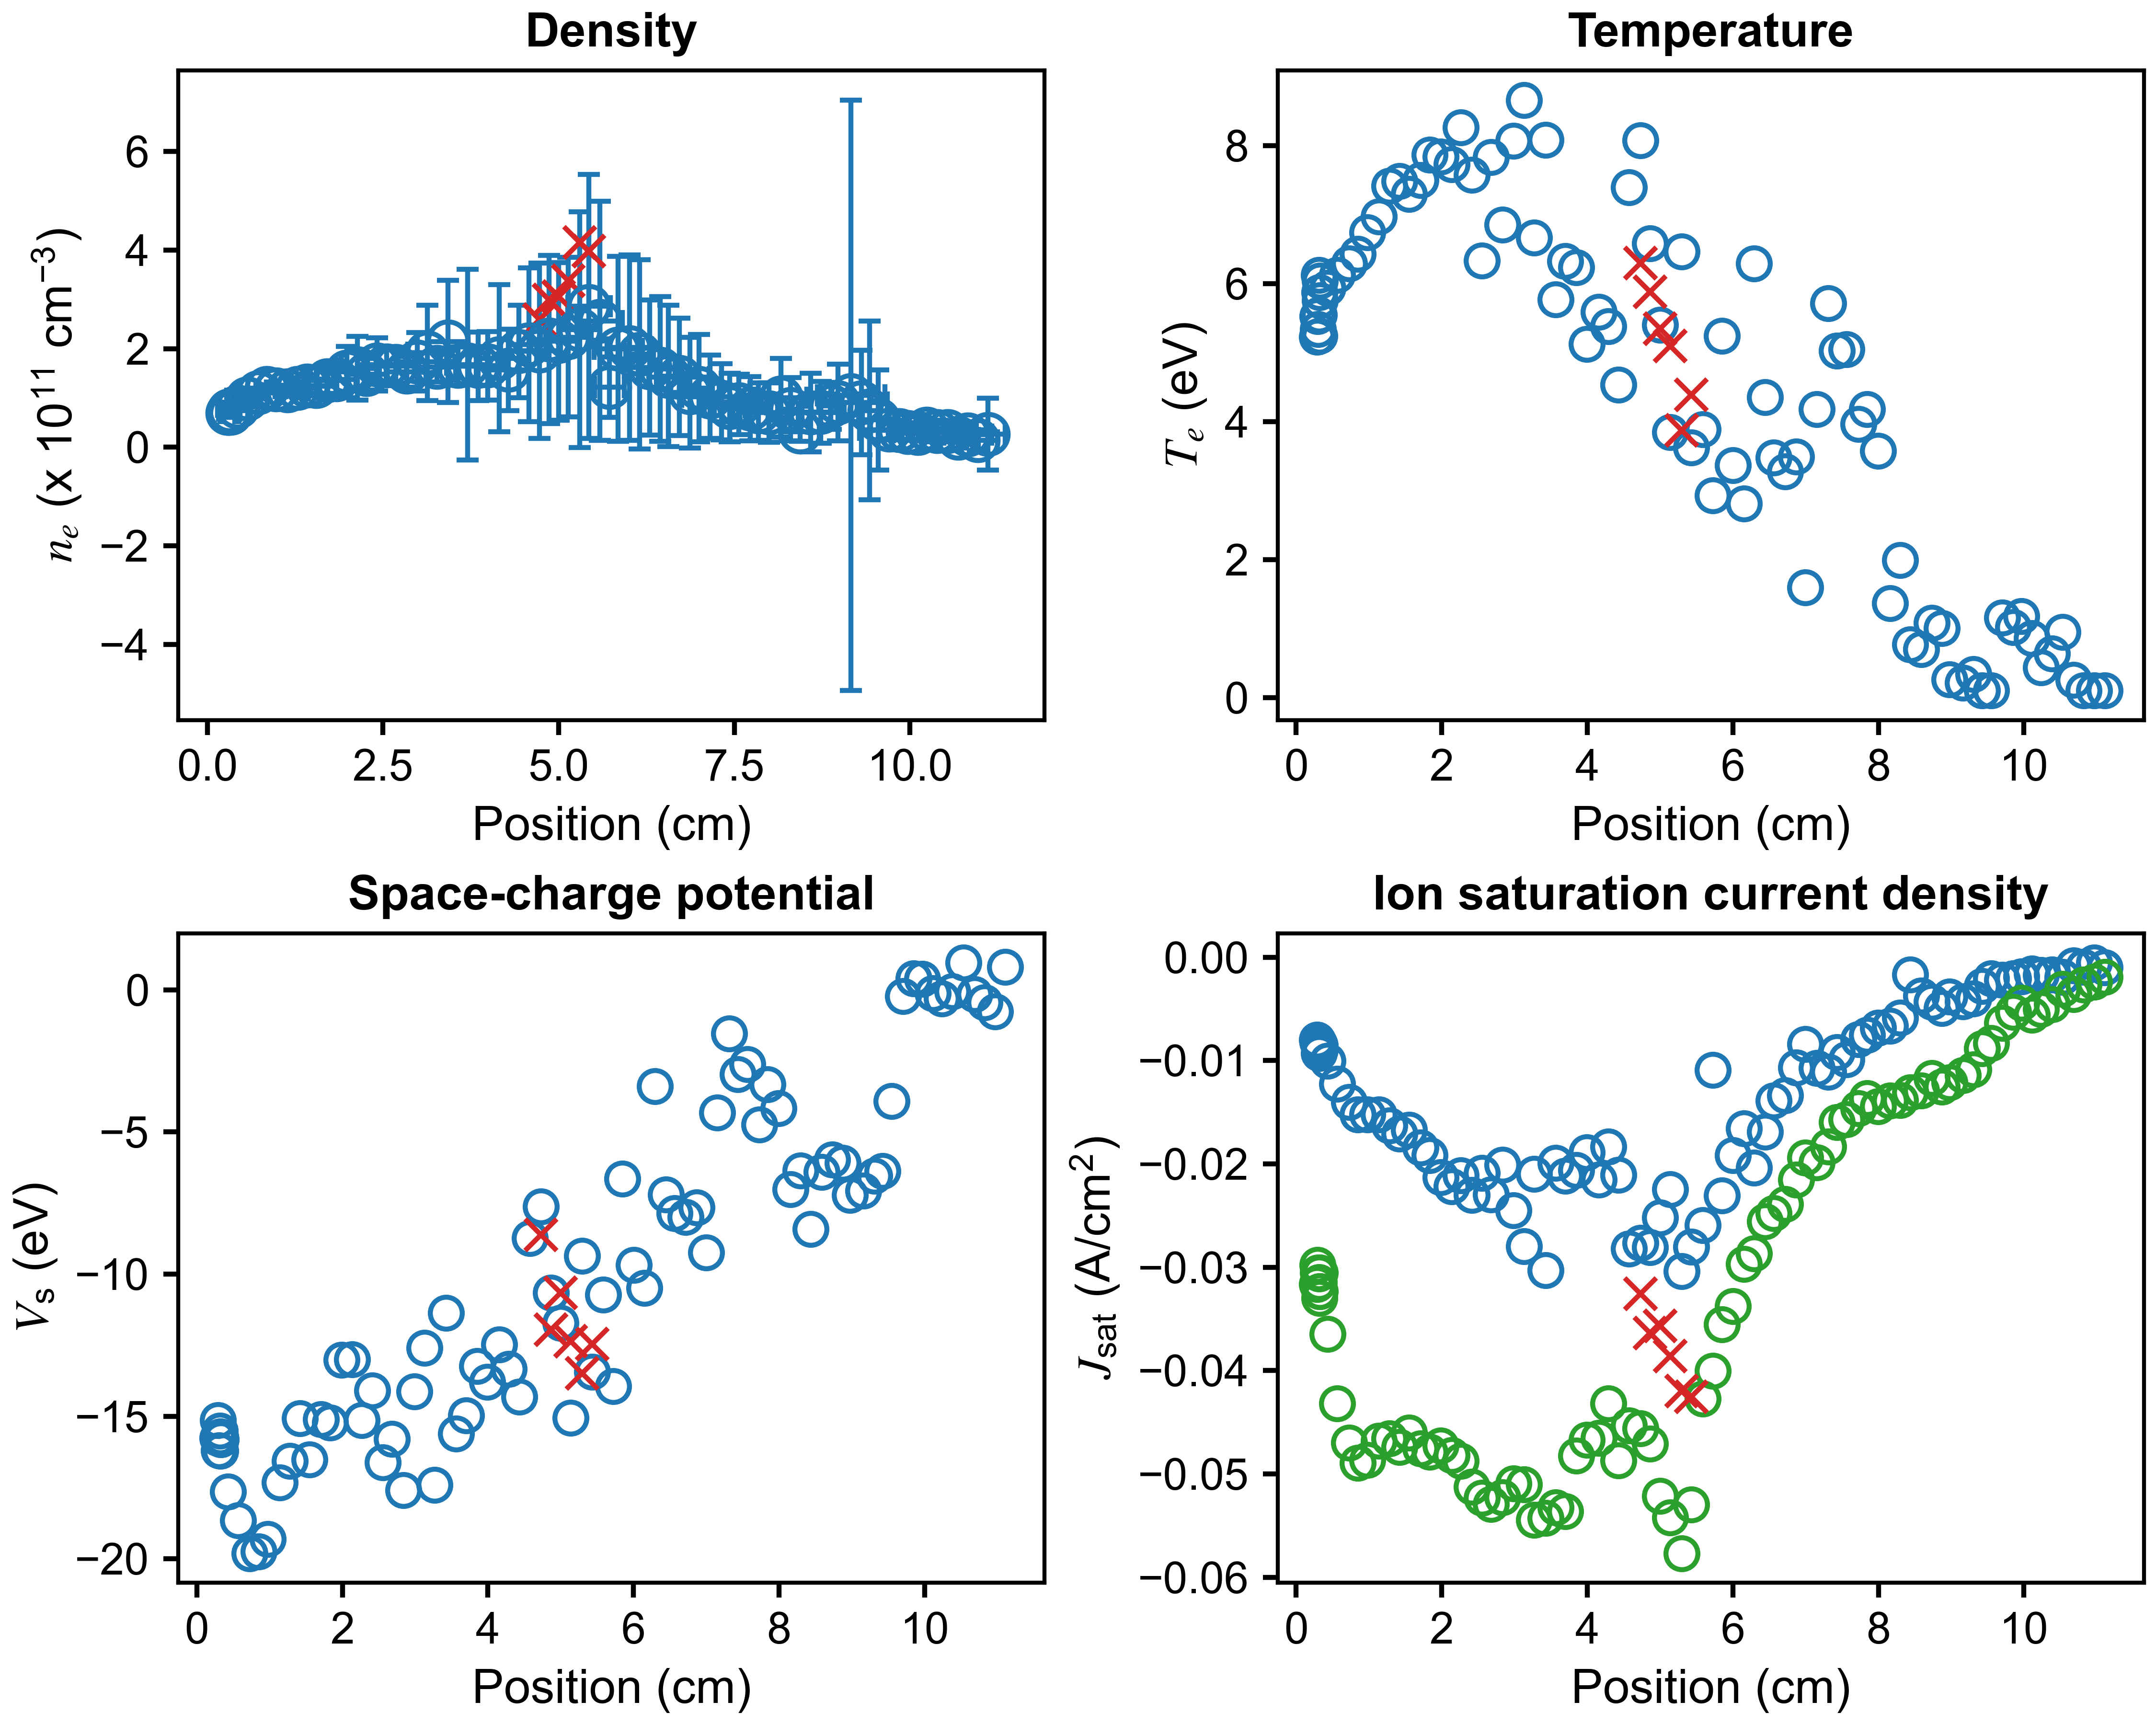

The data file committed next to this chart (first rows):
x (cm), n_e (cm^{-3}), T_e (eV), J_sat (A/cm^2), V_sc (eV), J_sat_robust (A/cm^2), x error (cm), n_e error (cm^{-3}), T_e error (eV), J_sat error (A/cm^2), V_sc error (eV)
11.11, 26675672562, 0.1, -0.0009974, 0.8062, -0.001909, 0.2462, 72437288135, 3.099, 0.0007617, 6.392
10.97, 14396938492, 0.1, -0.0005383, -0.7675, -0.002368, 0.2806, 21094144373, 0.6765, 0.001062, 1.014
10.82, 25905242556, 0.1007, -0.0009691, -0.4506, -0.002653, 0.3381, 18960178323, 0.2731, 0.0008423, 0.4186
10.69, 18839610929, 0.2519, -0.0007885, -0.1632, -0.003585, 0.2839, 20408342932, 0.588, 0.00108, 0.7952
10.53, 32882508096, 0.951, -0.001912, 0.9532, -0.003088, 0.2316, 16279098682, 0.7626, 0.00171, 1.333
10.38, 32679730478, 0.6332, -0.001679, -0.04771, -0.004581, 0.3455, 21912432476, 0.994, 0.00184, 2.056
10.24, 37358144611, 0.4347, -0.001743, -0.3106, -0.005013, 0.3537, 17239544234, 0.2883, 0.001437, 0.344
10.11, 28441310152, 0.8551, -0.001598, -0.1294, -0.0056, 0.2232, 14650129080, 0.5711, 0.002151, 0.9114
9.968, 30380614069, 1.178, -0.0019, 0.3763, -0.004422, 0.2033, 14851786478, 0.6982, 0.002772, 1.261
9.85, 34724187436, 1.017, -0.002064, 0.404, -0.005293, 0.4151, 18859490291, 0.6151, 0.002934, 0.9511
9.705, 35558357337, 1.156, -0.002209, -0.2202, -0.00639, 0.4265, 20821076410, 0.9711, 0.004251, 1.9
9.549, 55456005277, 0.1, -0.002073, -3.911, -0.008334, 0.2284, 101592169052, 1.96, 0.006901, 5.783
9.425, 74647023790, 0.1, -0.002791, -6.367, -0.008832, 0.1527, 181086934086, 2.694, 0.01527, 3.598
9.31, 90943353506, 0.3378, -0.004018, -6.537, -0.01085, 0.3659, 106197840179, 1.576, 0.02044, 4.046
9.162, 105540032304, 0.2099, -0.004292, -7.064, -0.01144, 0.4792, 598908383334, 7.851, 0.02358, 31.75
8.977, 91102571885, 0.2588, -0.003831, -7.223, -0.01214, 0.2737, 77550665319, 0.3241, 0.02542, 0.357
8.874, 83737158360, 1.001, -0.004951, -6.09, -0.01256, 0.1434, 47786194844, 0.43, 0.02499, 0.7285
8.732, 71302383283, 1.081, -0.004328, -5.966, -0.01169, 0.315, 62669628323, 0.5932, 0.0344, 1.12
8.588, 70458698625, 0.6976, -0.003722, -6.41, -0.0129, 0.4732, 79430318143, 0.4822, 0.03532, 0.921
8.436, 31448724891, 0.7686, -0.00171, -8.404, -0.01311, 0.2748, 19382848795, 0.5691, 0.01053, 0.5296
8.299, 76861625139, 1.992, -0.005857, -6.364, -0.01385, 0.1665, 64132233905, 0.9509, 0.05884, 2.078
8.161, 100593507459, 1.364, -0.006629, -7.011, -0.01387, 0.3721, 79962128933, 0.6526, 0.05725, 1.311
7.994, 70266141650, 3.575, -0.006847, -4.168, -0.01443, 0.4145, 60035543446, 1.568, 0.08499, 3.796
7.844, 72288886274, 4.18, -0.007549, -3.33, -0.01365, 0.1704, 58708339280, 1.381, 0.09581, 4.03
7.73, 78051339605, 3.964, -0.00796, -4.746, -0.01464, 0.2502, 64862206275, 1.75, 0.107, 4.207
7.564, 87101667532, 5.046, -0.009901, -2.617, -0.01568, 0.3931, 60996674495, 2.103, 0.1185, 5.077
7.431, 80908613755, 5.028, -0.009183, -2.975, -0.01595, 0.2191, 69653681539, 1.863, 0.1401, 5.189
7.315, 92225310856, 5.713, -0.0111, -1.537, -0.01835, 0.2396, 77356476907, 2.329, 0.1695, 6.18
7.153, 102793558028, 4.179, -0.01073, -4.31, -0.01985, 0.4002, 84393395548, 2.119, 0.1427, 4.869
6.997, 120110983616, 1.597, -0.008396, -9.244, -0.01939, 0.1943, 108522716046, 0.8781, 0.1037, 1.777
6.868, 110931311852, 3.491, -0.0107, -7.649, -0.02154, 0.2711, 112415464269, 1.78, 0.1918, 4.474
6.717, 142532906289, 3.278, -0.01337, -7.995, -0.02392, 0.4265, 119042153480, 1.507, 0.1935, 3.557
6.564, 144362316288, 3.476, -0.01389, -7.858, -0.02478, 0.1715, 143294072280, 1.977, 0.2442, 4.401
6.446, 158960984557, 4.354, -0.0169, -7.206, -0.02555, 0.3119, 146853724865, 2.153, 0.3073, 5.366
6.293, 162019911759, 6.293, -0.02038, -3.388, -0.02866, 0.3624, 137047390354, 2.388, 0.3756, 6.561
6.152, 188565148469, 2.812, -0.01656, -10.49, -0.02969, 0.1951, 191802307717, 1.909, 0.3057, 4.065
6.005, 202209965843, 3.366, -0.01919, -9.676, -0.03375, 0.3137, 188379628431, 1.558, 0.3453, 3.771
5.848, 199554704470, 5.238, -0.02307, -6.638, -0.03554, 0.3469, 187525520719, 2.293, 0.4737, 5.781
5.722, 122002180048, 2.926, -0.0109, -13.94, -0.04003, 0.2113, 61151459075, 1.392, 0.1132, 1.872
5.585, 256447758105, 3.886, -0.02592, -10.72, -0.04271, 0.3246, 242662472516, 2.025, 0.5322, 4.591
5.431, 285917137509, 3.625, -0.02803, -13.43, -0.05298, 0.3033, 267516718637, 1.702, 0.6217, 4.254
5.297, 238602444983, 6.464, -0.03039, -9.355, -0.05768, 0.287, 238948600041, 2.426, 0.8617, 7.554
5.139, 223308092090, 3.845, -0.02247, -15.04, -0.05422, 0.3236, 162054631846, 1.472, 0.4213, 3.189
5, 214768877484, 5.4, -0.02518, -11.71, -0.05212, 0.2622, 159956855986, 1.772, 0.5126, 4.685
4.864, 218610902361, 6.579, -0.02808, -10.66, -0.04709, 0.2721, 170771716979, 2.009, 0.6555, 5.957
4.729, 195654218622, 8.075, -0.02765, -7.617, -0.04561, 0.2944, 177780871287, 2.508, 0.7897, 8.188
4.575, 208111454184, 7.392, -0.02822, -8.738, -0.04532, 0.2767, 156063239601, 2.458, 0.6397, 6.943
4.431, 194390416516, 4.536, -0.02106, -14.31, -0.04872, 0.2576, 94086644928, 1.237, 0.275, 2.857
4.287, 156587238678, 5.383, -0.01833, -13.34, -0.04318, 0.2855, 82552085142, 1.684, 0.274, 3.802
4.157, 180652347773, 5.591, -0.02152, -12.48, -0.04654, 0.2805, 149158227844, 1.552, 0.5136, 4.977
3.993, 165275102386, 5.121, -0.01891, -13.79, -0.04669, 0.2662, 69745718278, 1.361, 0.2227, 2.952
3.851, 164443929985, 6.238, -0.0206, -13.24, -0.04823, 0.2799, 69386422296, 1.655, 0.2654, 3.694
3.701, 167970306263, 6.328, -0.02119, -14.97, -0.05361, 0.2946, 193324410216, 2.281, 0.8192, 8.277
3.565, 164722269336, 5.767, -0.0199, -15.6, -0.05327, 0.2593, 38472030654, 1.061, 0.1422, 1.884
3.426, 214311585494, 8.079, -0.0303, -11.36, -0.05427, 0.2845, 123870254516, 2.013, 0.6101, 5.814
3.27, 162428286012, 6.668, -0.02099, -17.4, -0.05444, 0.2626, 30087181675, 1.023, 0.1338, 1.817
3.132, 191497880839, 8.662, -0.02798, -12.58, -0.05102, 0.2783, 96569985897, 1.84, 0.533, 5.286
2.988, 173308372628, 8.068, -0.02449, -14.13, -0.05095, 0.2815, 59070622750, 1.427, 0.31, 3.594
2.837, 153435678991, 6.855, -0.02009, -17.59, -0.05228, 0.2772, 31158513894, 1.031, 0.1458, 1.918
2.681, 164811634410, 7.831, -0.02296, -15.79, -0.05294, 0.2748, 35374340001, 1.071, 0.1845, 2.247
... 25 more rows
